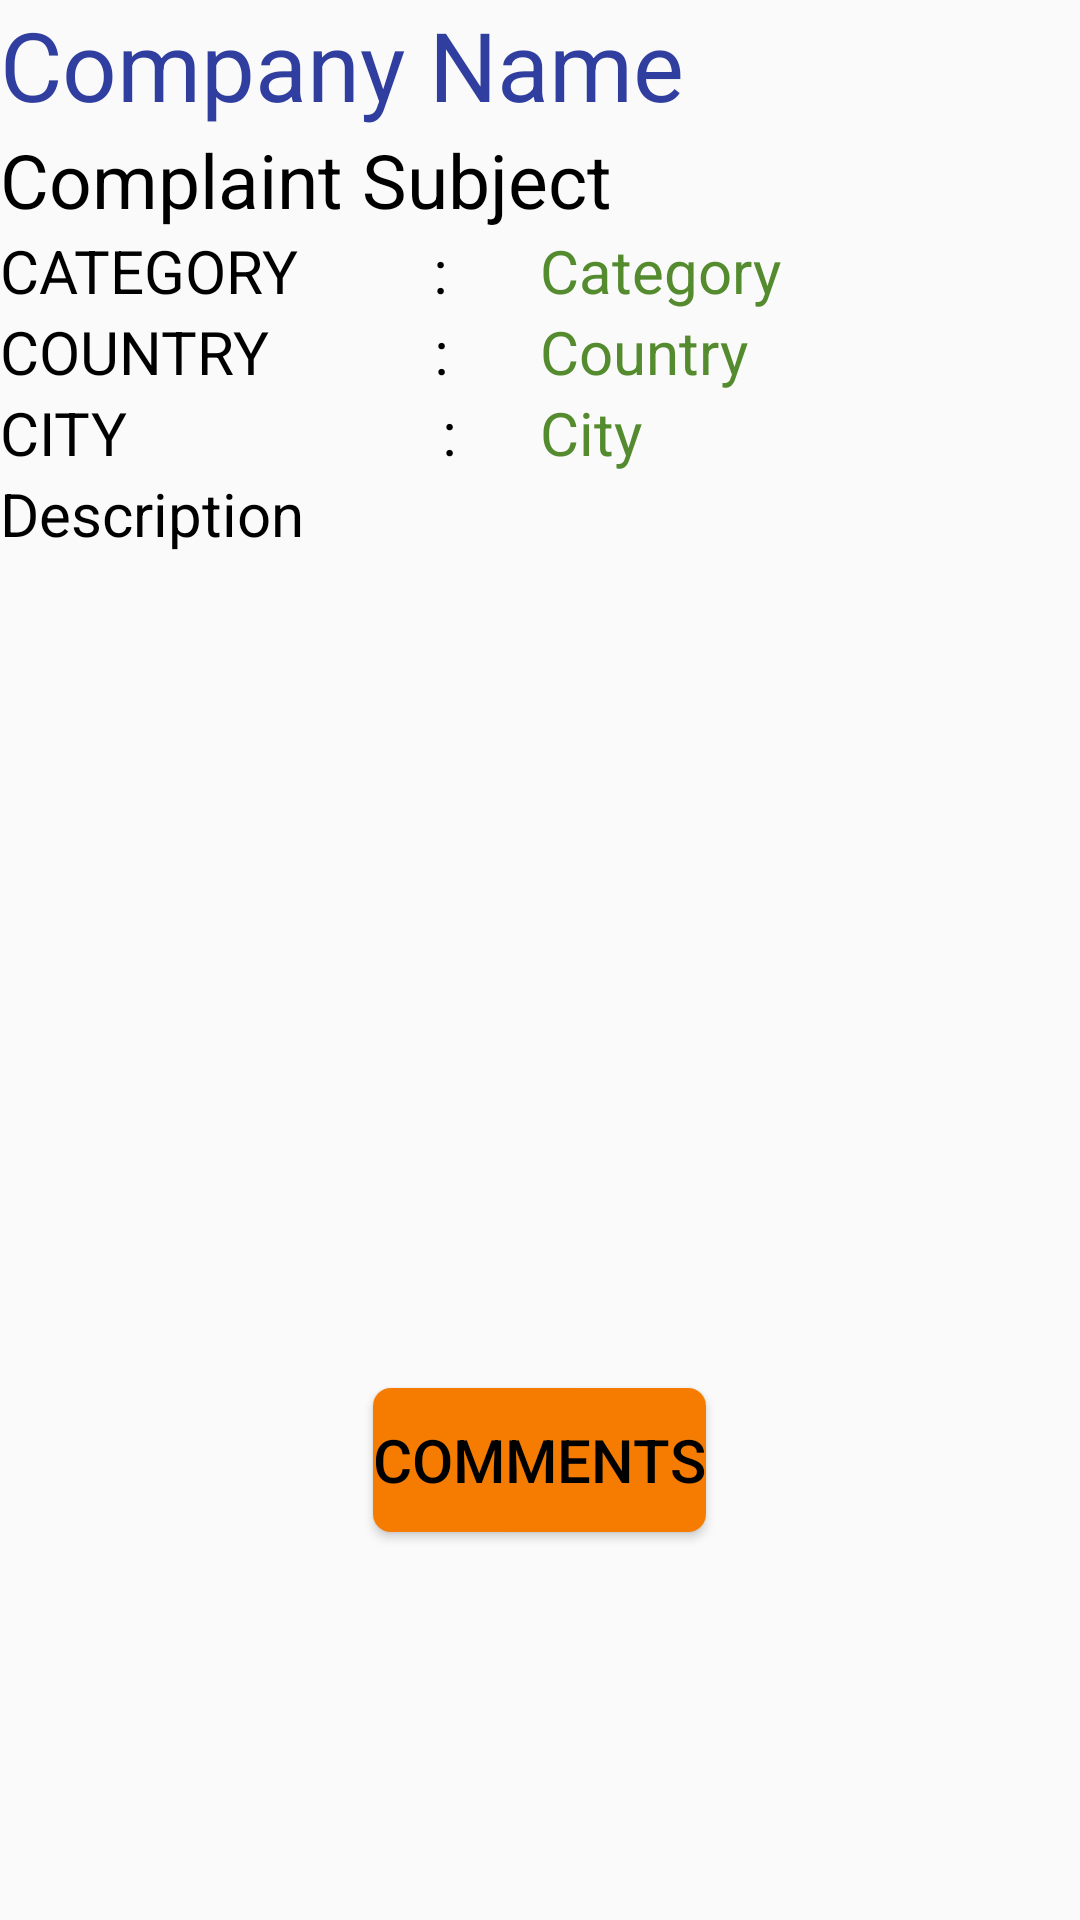

The Android layout XML behind this screen, and the referenced resources:
<!-- AndroidManifest.xml: application theme AppTheme -->
<!-- res/layout/fragment_show_complaint.xml -->
<LinearLayout xmlns:android="http://schemas.android.com/apk/res/android"
    xmlns:tools="http://schemas.android.com/tools"
    android:layout_width="match_parent"
    android:layout_height="match_parent"
    android:orientation="vertical"
    android:layout_margin="10dp"
    tools:context="com.palletechnologies.consumercomplaintsboard.ShowComplaintFragment">

    

    <ScrollView
        android:layout_width="match_parent"
        android:layout_height="wrap_content">

        <LinearLayout
            android:layout_width="match_parent"
            android:layout_height="wrap_content"
            android:orientation="vertical">
            <TextView
                android:layout_width="match_parent"
                android:layout_height="wrap_content"
                android:id="@+id/show_company_name"
                android:text="Company Name"
                android:textSize="32sp"
                android:textColor="@color/colorPrimaryDark"/>
            <TextView
                android:layout_width="match_parent"
                android:layout_height="wrap_content"
                android:id="@+id/show_complaint_subject"
                android:text="Complaint Subject"
                android:textSize="25sp"
                android:textColor="@color/text_color"/>
            <LinearLayout
                android:layout_width="match_parent"
                android:layout_height="wrap_content">

                <TextView
                    android:layout_width="0dp"
                    android:layout_height="wrap_content"
                    android:layout_weight="1"
                    android:text="CATEGORY         : "
                    android:textSize="20sp"
                    android:textColor="@color/text_color"/>
                <TextView
                    android:layout_width="0dp"
                    android:layout_height="wrap_content"
                    android:layout_weight="1"
                    android:id="@+id/show_category"
                    android:text="Category"
                    android:textSize="20sp"
                    android:textColor="@color/colorcategory"/>

            </LinearLayout>

            <LinearLayout
                android:layout_width="match_parent"
                android:layout_height="wrap_content">

                <TextView
                    android:layout_width="0dp"
                    android:layout_height="wrap_content"
                    android:layout_weight="1"
                    android:text="COUNTRY           : "
                    android:textSize="20sp"
                    android:textColor="@color/text_color"/>
                <TextView
                    android:layout_width="0dp"
                    android:layout_height="wrap_content"
                    android:layout_weight="1"
                    android:id="@+id/show_country"
                    android:text="Country"
                    android:textSize="20sp"
                    android:textColor="@color/colorcategory"/>
            </LinearLayout>

            <LinearLayout
                android:layout_width="match_parent"
                android:layout_height="wrap_content">

                <TextView
                    android:layout_width="0dp"
                    android:layout_height="wrap_content"
                    android:layout_weight="1"
                    android:text="CITY                     : "
                    android:textSize="20sp"
                    android:textColor="@color/text_color"/>
                <TextView
                    android:layout_width="0dp"
                    android:layout_height="wrap_content"
                    android:layout_weight="1"
                    android:id="@+id/show_city"
                    android:text="City"
                    android:textSize="20sp"
                    android:textColor="@color/colorcategory"/>

            </LinearLayout>
            <TextView
                android:layout_width="match_parent"
                android:layout_height="300dp"
                android:layout_weight="5"
                android:id="@+id/show_description"
                android:text="Description"
                android:textSize="20sp"
                android:textColor="@color/text_color"/>
            <Button
                android:layout_width="wrap_content"
                android:layout_height="wrap_content"
                android:id="@+id/show_comments"
                android:text="Comments"
                android:textSize="20sp"
                android:textColor="@color/text_color"
                android:layout_margin="5dp"
                android:layout_gravity="center"
                android:background="@drawable/button_shape"/>

        </LinearLayout>
    </ScrollView>
</LinearLayout>
<!-- resources referenced by this layout -->
<resources>
  <color name="colorPrimaryDark">#303F9F</color>
  <color name="colorcategory">#558b2f</color>
  <color name="text_color">#000</color>
  <!-- drawable button_shape (drawable) -->
  <?xml version="1.0" encoding="utf-8"?>
  <shape xmlns:android="http://schemas.android.com/apk/res/android"
      android:shape="rectangle">
  
      <corners android:radius="6dip"></corners>
  
      <solid android:color="@color/buttonsubmit"></solid>
  
  </shape>
  <style name="AppTheme" parent="Theme.AppCompat.Light">
          
  
      </style>
  <color name="buttonsubmit">#f57c00</color>
</resources>
